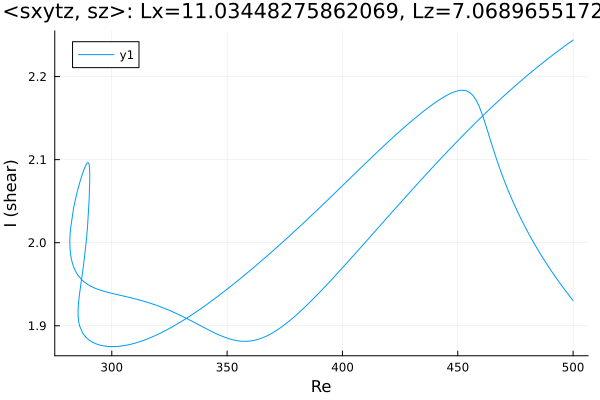

The table this chart was drawn from, first rows:
Re, shear
500.0, 2.244
499.4, 2.243
498, 2.24
496.6, 2.237
495.2, 2.234
493.8, 2.231
492.3, 2.228
490.9, 2.225
489.5, 2.222
488.1, 2.219
486.7, 2.216
485.3, 2.213
483.9, 2.21
482.4, 2.207
481, 2.203
479.6, 2.2
478.2, 2.197
476.8, 2.193
475.4, 2.19
474, 2.187
472.5, 2.183
471.1, 2.18
469.7, 2.176
468.3, 2.172
466.9, 2.169
465.5, 2.165
464.1, 2.161
462.6, 2.158
461.2, 2.154
459.8, 2.15
458.4, 2.146
457, 2.142
455.6, 2.138
454.2, 2.134
452.7, 2.13
451.3, 2.126
449.9, 2.122
448.5, 2.118
447.1, 2.114
445.7, 2.11
444.3, 2.106
442.8, 2.102
441.4, 2.098
440, 2.093
438.6, 2.089
437.2, 2.085
435.8, 2.081
434.4, 2.076
432.9, 2.072
431.5, 2.068
430.1, 2.063
428.7, 2.059
427.3, 2.055
425.9, 2.05
424.5, 2.046
423.1, 2.042
421.6, 2.037
420.2, 2.033
418.8, 2.028
417.4, 2.024
... 412 more rows
